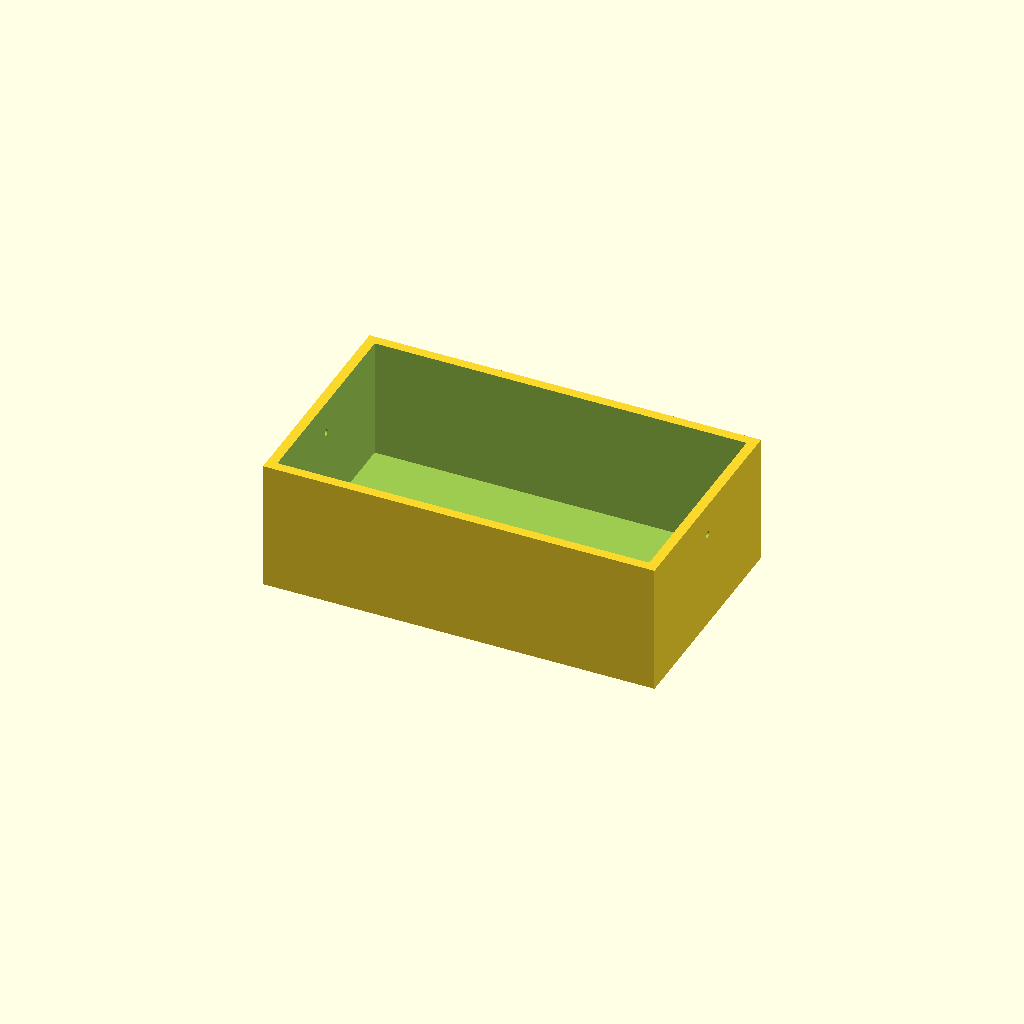
Cell 1: rendered with the file's own defaults.
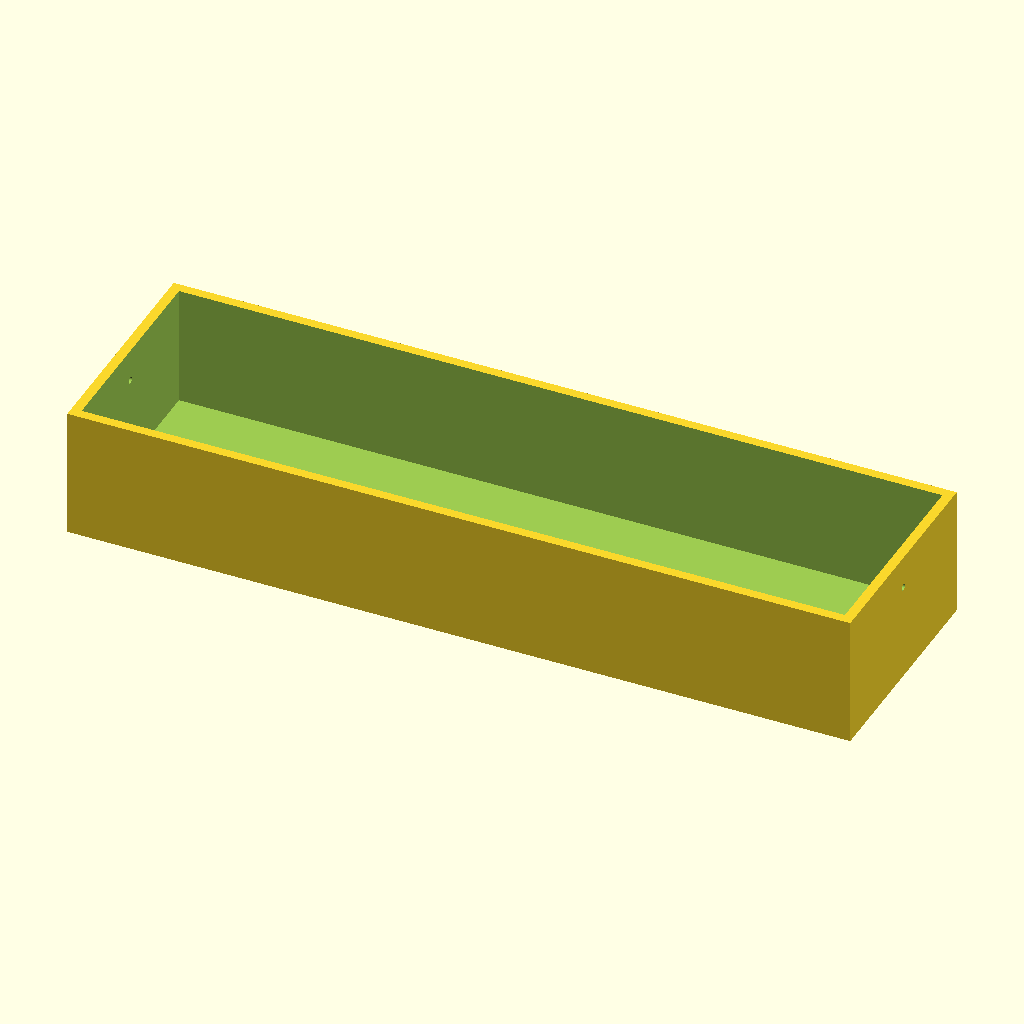
Cell 2 — outer_x set to 240, the other parameters unchanged.
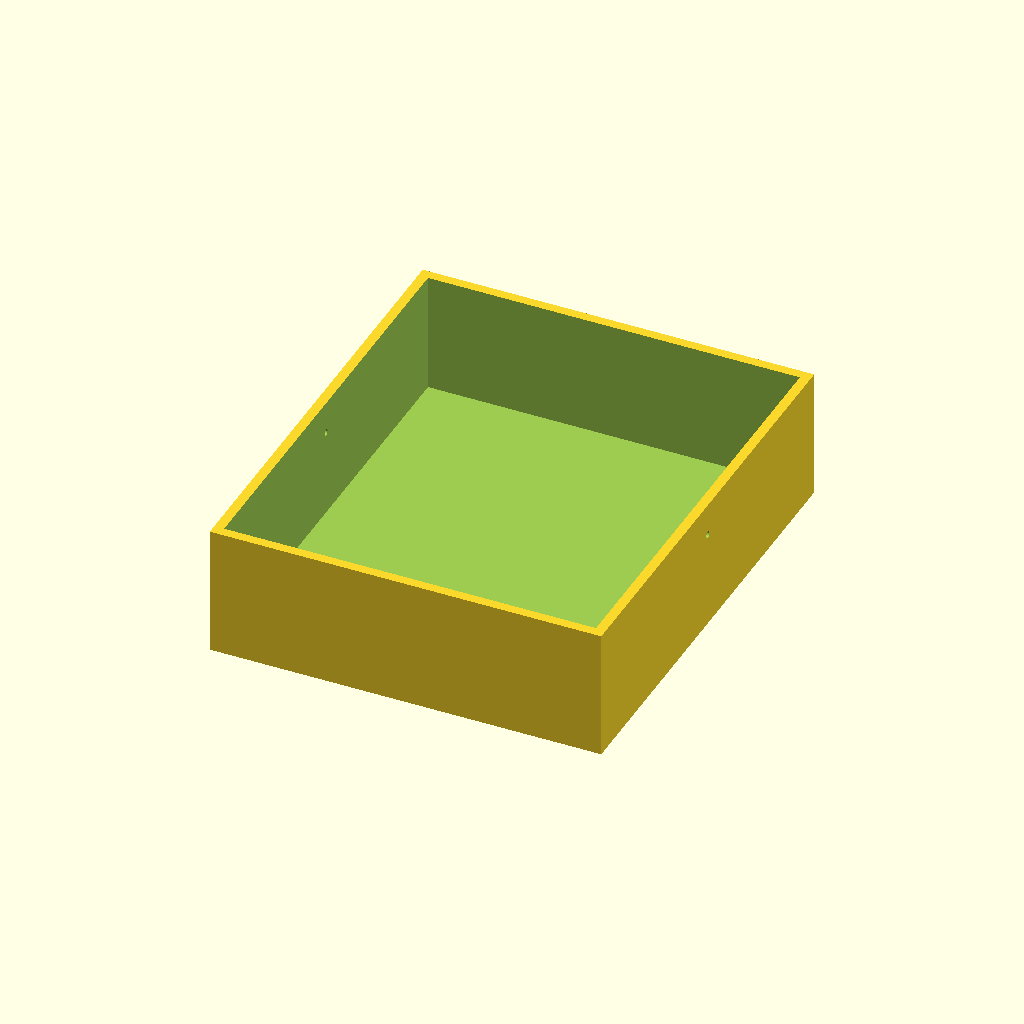
Cell 3: outer_y = 140 (everything else at default).
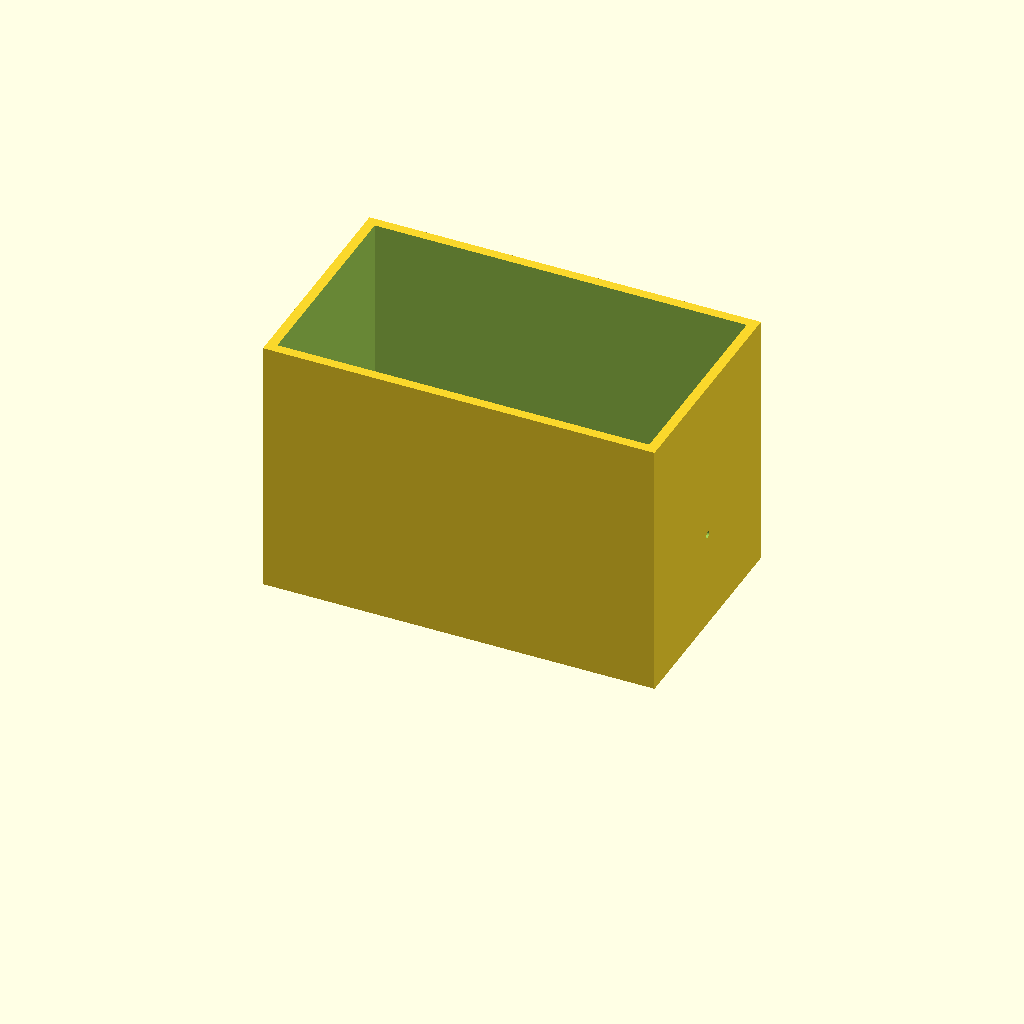
Cell 4: the same model with outer_z = 80.
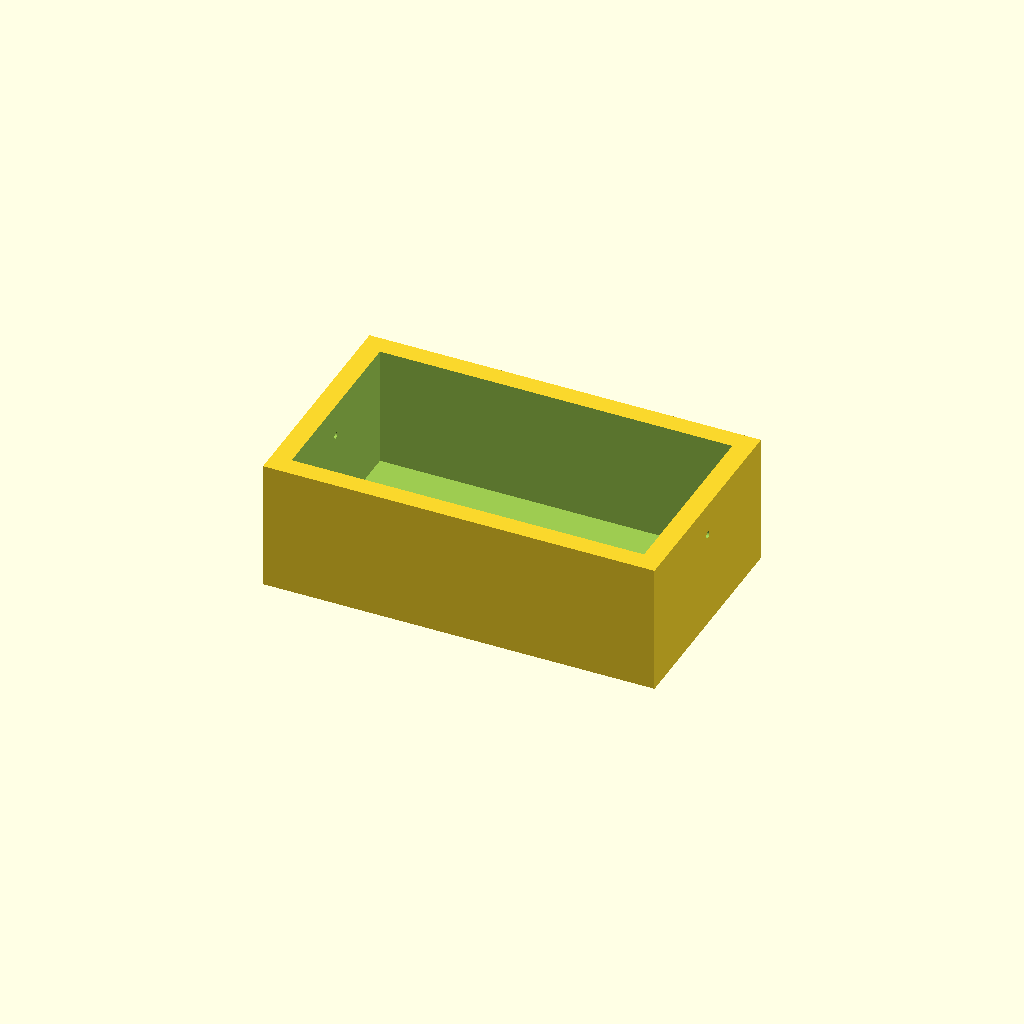
Cell 5: the same model with wall_thickness = 6.
All cells are drawn from one camera (rotation 55°, 0°, 25°, orthographic, colour scheme Cornfield), so only the parameter changes between them.
OpenSCAD source file bench/results/main-tiiny/code/tiiny_Qwen_Qwen3.6-27B/mini_gel_tank_s0_a0.scad:
// Buffer tank for mini horizontal gel-electrophoresis box
// Dimensions measured with calipers

// Outer dimensions
outer_x = 120;
outer_y = 70;
outer_z = 40;

// Wall and floor thickness
wall_thickness = 3;
floor_thickness = 3;

// Inner dimensions (derived)
inner_x = outer_x - 2 * wall_thickness;
inner_y = outer_y - 2 * wall_thickness;
inner_z = outer_z - floor_thickness;

// Gel tray platform dimensions
platform_x = 60;
platform_y = inner_y; // spans full inner width
platform_z = 10; // height above inner floor
platform_top_z = floor_thickness + platform_z; // absolute z position of top surface

// Electrode wire holes
hole_diameter = 2;
hole_y = 0;
hole_z = 30;

// Rendering quality
$fn = 64;

// Main tank body (outer shell minus inner cavity)
difference() {
    // Outer block
    translate([-outer_x/2, -outer_y/2, 0])
        cube([outer_x, outer_y, outer_z]);
    
    // Inner cavity (open top)
    translate([-inner_x/2, -inner_y/2, floor_thickness])
        cube([inner_x, inner_y, inner_z + 1]); // +1 to ensure cut extends past top
    
    // Gel tray platform
    translate([-platform_x/2, -platform_y/2, floor_thickness])
        cube([platform_x, platform_y, platform_z]);
    
    // Electrode wire holes (left and right end walls)
    // Left end wall hole
    translate([-outer_x/2 + wall_thickness/2, hole_y, hole_z])
        rotate([0, 90, 0])
            cylinder(r = hole_diameter/2, h = wall_thickness + 0.1, center = true);
    
    // Right end wall hole
    translate([outer_x/2 - wall_thickness/2, hole_y, hole_z])
        rotate([0, 90, 0])
            cylinder(r = hole_diameter/2, h = wall_thickness + 0.1, center = true);
}
Customizer parameters (derived from the source; name, type, default, range or options):
outer_x: number, default 120
outer_y: number, default 70
outer_z: number, default 40
wall_thickness: number, default 3
floor_thickness: number, default 3
platform_x: number, default 60
platform_z: number, default 10
hole_diameter: number, default 2
hole_y: number, default 0
hole_z: number, default 30
